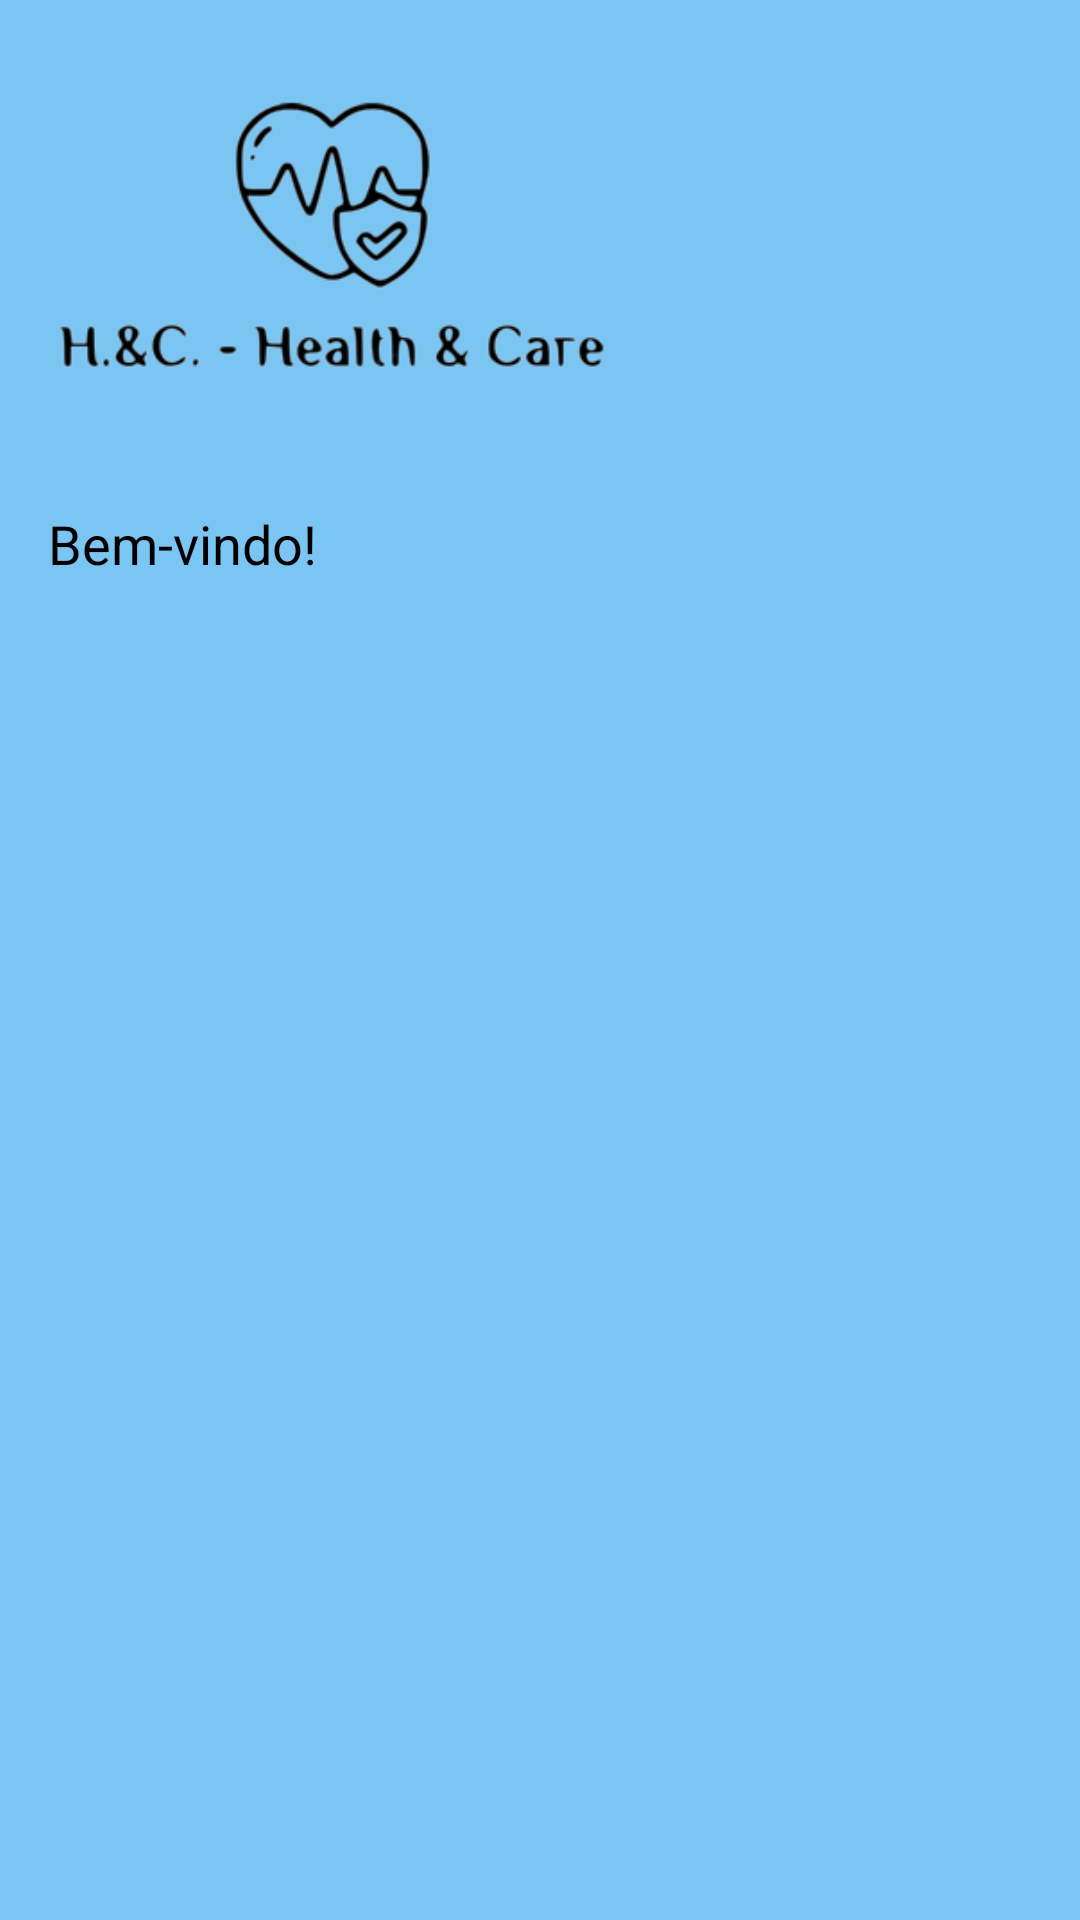

Produce the Android XML layout that renders to this screen, including the resource entries it uses.
<!-- AndroidManifest.xml: application theme Theme.HCFrontend -->
<!-- res/layout/hearder.xml -->
<?xml version="1.0" encoding="utf-8"?>
<LinearLayout xmlns:android="http://schemas.android.com/apk/res/android"
    android:layout_width="match_parent"
    android:layout_height="wrap_content"
    android:background="#AD3EAFED"
    android:orientation="vertical"
    android:padding="16dp">

    <ImageView
        android:id="@+id/LogoMenu"
        android:layout_width="188dp"
        android:layout_height="128dp"
        android:src="@drawable/logo_copia" />

    <TextView
        android:id="@+id/welcomeMessage"
        android:layout_width="wrap_content"
        android:layout_height="wrap_content"
        android:layout_marginTop="25dp"
        android:text="Bem-vindo!"
        android:textColor="@color/black"
        android:textSize="18sp" />
</LinearLayout>
<!-- resources referenced by this layout -->
<resources>
  <color name="black">#FF000000</color>
  <!-- drawable logo_copia: png bitmap (drawable, 21165 bytes) -->
  <style name="Theme.HCFrontend" parent="Base.Theme.HCFrontend" />
  <style name="Base.Theme.HCFrontend" parent="Theme.Material3.DayNight.NoActionBar">
          
          <item name="colorPrimary">@color/black</item>
  
      </style>
</resources>
